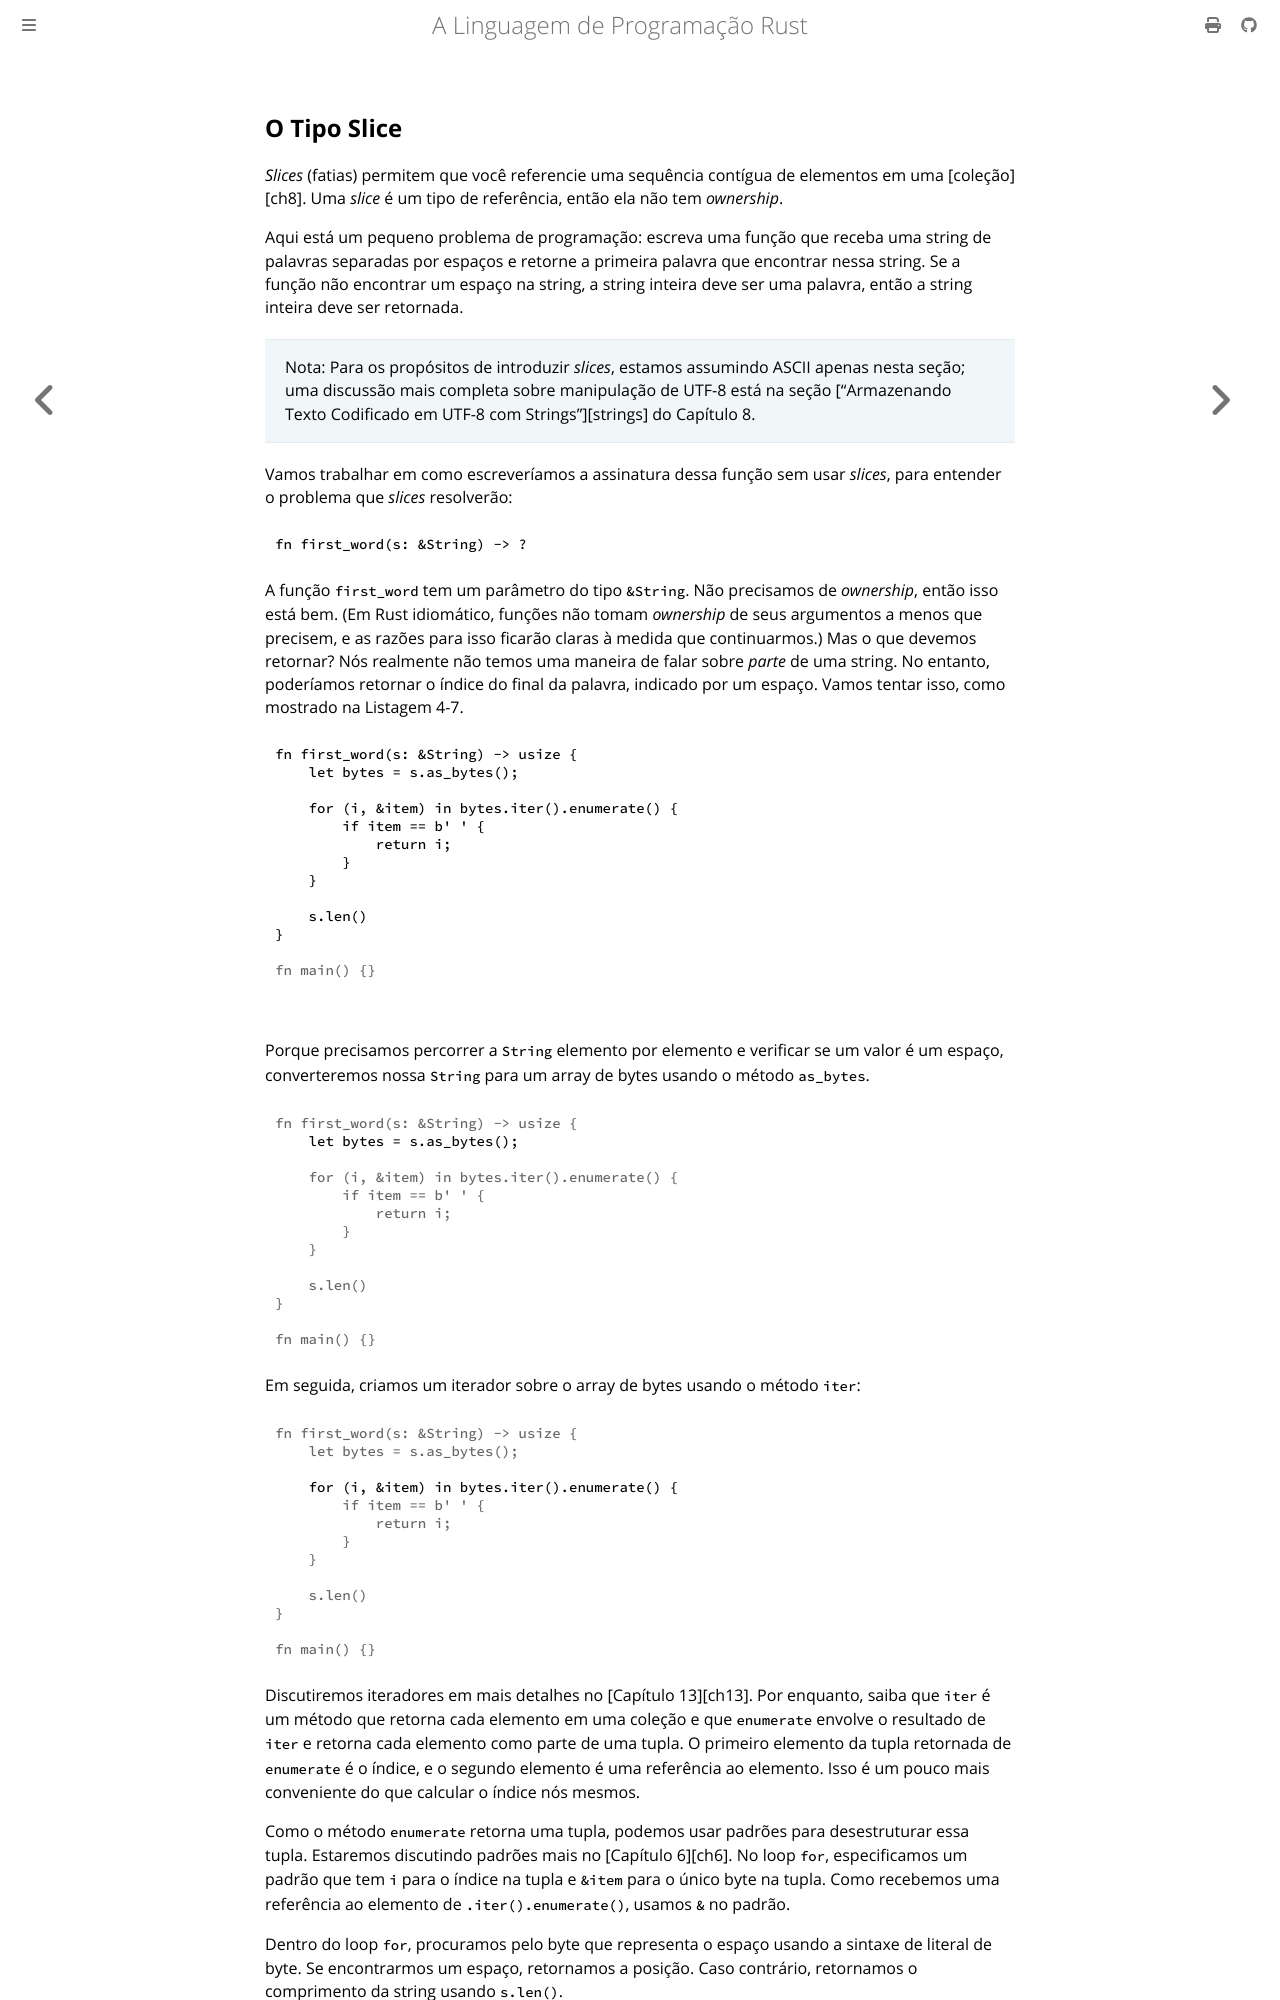

repository: lfgranja/rust-lang-book · page: ch04-03-slices.html · generator: mdbook

## O Tipo Slice

*Slices* (fatias) permitem que você referencie uma sequência contígua de elementos em uma [coleção][ch8]<!-- ignore -->. Uma *slice* é um tipo de referência, então ela não tem *ownership*.

Aqui está um pequeno problema de programação: escreva uma função que receba uma string de palavras separadas por espaços e retorne a primeira palavra que encontrar nessa string. Se a função não encontrar um espaço na string, a string inteira deve ser uma palavra, então a string inteira deve ser retornada.

> Nota: Para os propósitos de introduzir *slices*, estamos assumindo ASCII apenas nesta seção; uma discussão mais completa sobre manipulação de UTF-8 está na seção [“Armazenando Texto Codificado em UTF-8 com Strings”][strings]<!-- ignore --> do Capítulo 8.

Vamos trabalhar em como escreveríamos a assinatura dessa função sem usar *slices*, para entender o problema que *slices* resolverão:

```rust,ignore
fn first_word(s: &String) -> ?
```

A função `first_word` tem um parâmetro do tipo `&String`. Não precisamos de *ownership*, então isso está bem. (Em Rust idiomático, funções não tomam *ownership* de seus argumentos a menos que precisem, e as razões para isso ficarão claras à medida que continuarmos.) Mas o que devemos retornar? Nós realmente não temos uma maneira de falar sobre *parte* de uma string. No entanto, poderíamos retornar o índice do final da palavra, indicado por um espaço. Vamos tentar isso, como mostrado na Listagem 4-7.

<Listing number="4-7" file-name="src/main.rs" caption="A função `first_word` que retorna um valor de índice de byte dentro do parâmetro `String`">

```rust
{{#rustdoc_include ../listings/ch04-understanding-ownership/listing-04-07/src/main.rs:here}}
```

</Listing>

Porque precisamos percorrer a `String` elemento por elemento e verificar se um valor é um espaço, converteremos nossa `String` para um array de bytes usando o método `as_bytes`.

```rust,ignore
{{#rustdoc_include ../listings/ch04-understanding-ownership/listing-04-07/src/main.rs:as_bytes}}
```

Em seguida, criamos um iterador sobre o array de bytes usando o método `iter`:

```rust,ignore
{{#rustdoc_include ../listings/ch04-understanding-ownership/listing-04-07/src/main.rs:iter}}
```

Discutiremos iteradores em mais detalhes no [Capítulo 13][ch13]<!-- ignore -->. Por enquanto, saiba que `iter` é um método que retorna cada elemento em uma coleção e que `enumerate` envolve o resultado de `iter` e retorna cada elemento como parte de uma tupla. O primeiro elemento da tupla retornada de `enumerate` é o índice, e o segundo elemento é uma referência ao elemento. Isso é um pouco mais conveniente do que calcular o índice nós mesmos.
